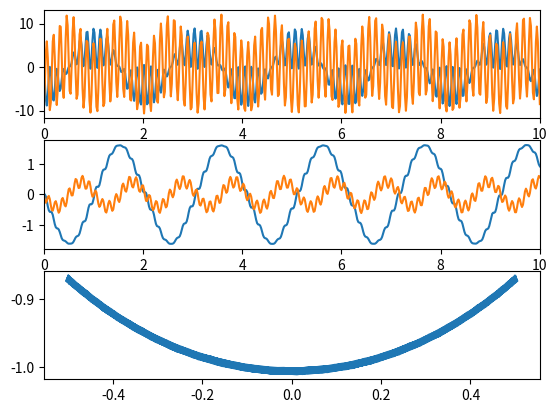

Here is the Python script that generated this plot:
import numpy as np
import matplotlib.pyplot as plt

k = 200
g = 9.81
m = 0.1
L_0 = 1
theta = np.pi/6


i = np.array([1,0])
j = np.array([0,1])

T = 10
N = 500

t = np.linspace(0, T, N+1)
a = np.zeros([N+1, 2])
v = np.zeros([N+1, 2])
r = np.zeros([N+1, 2])

v0 =[0,0]; r0 = L_0*np.sin(theta)*i - L_0*np.cos(theta)*j
r[0,:] = r0
R = np.linalg.norm(r[0])
re0 = r[0,:] / R
a[0,:] = -g*j - k*(np.linalg.norm(r0) - L_0)*re0/m
v[0,:] = v0

for n in range(N):
    dt = t[n+1] - t[n]
    v[n+1,:] = v[n,:] + dt*a[n,:]
    r[n+1,:] = r[n,:] + dt*v[n+1,:]
    R = np.linalg.norm(r[n+1,:])
    re = r[n+1,:] / R
    a[n+1,:] = -g*j - k*(R - L_0)*re/m

fig, ax = plt.subplots(3,1)
ax[0].plot(t, a)
ax[0].set_xlim([0, 10])
ax[1].plot(t, v)
ax[1].set_xlim(0, 10)
ax[2].plot(r[:,0], r[:,1])
plt.show()
